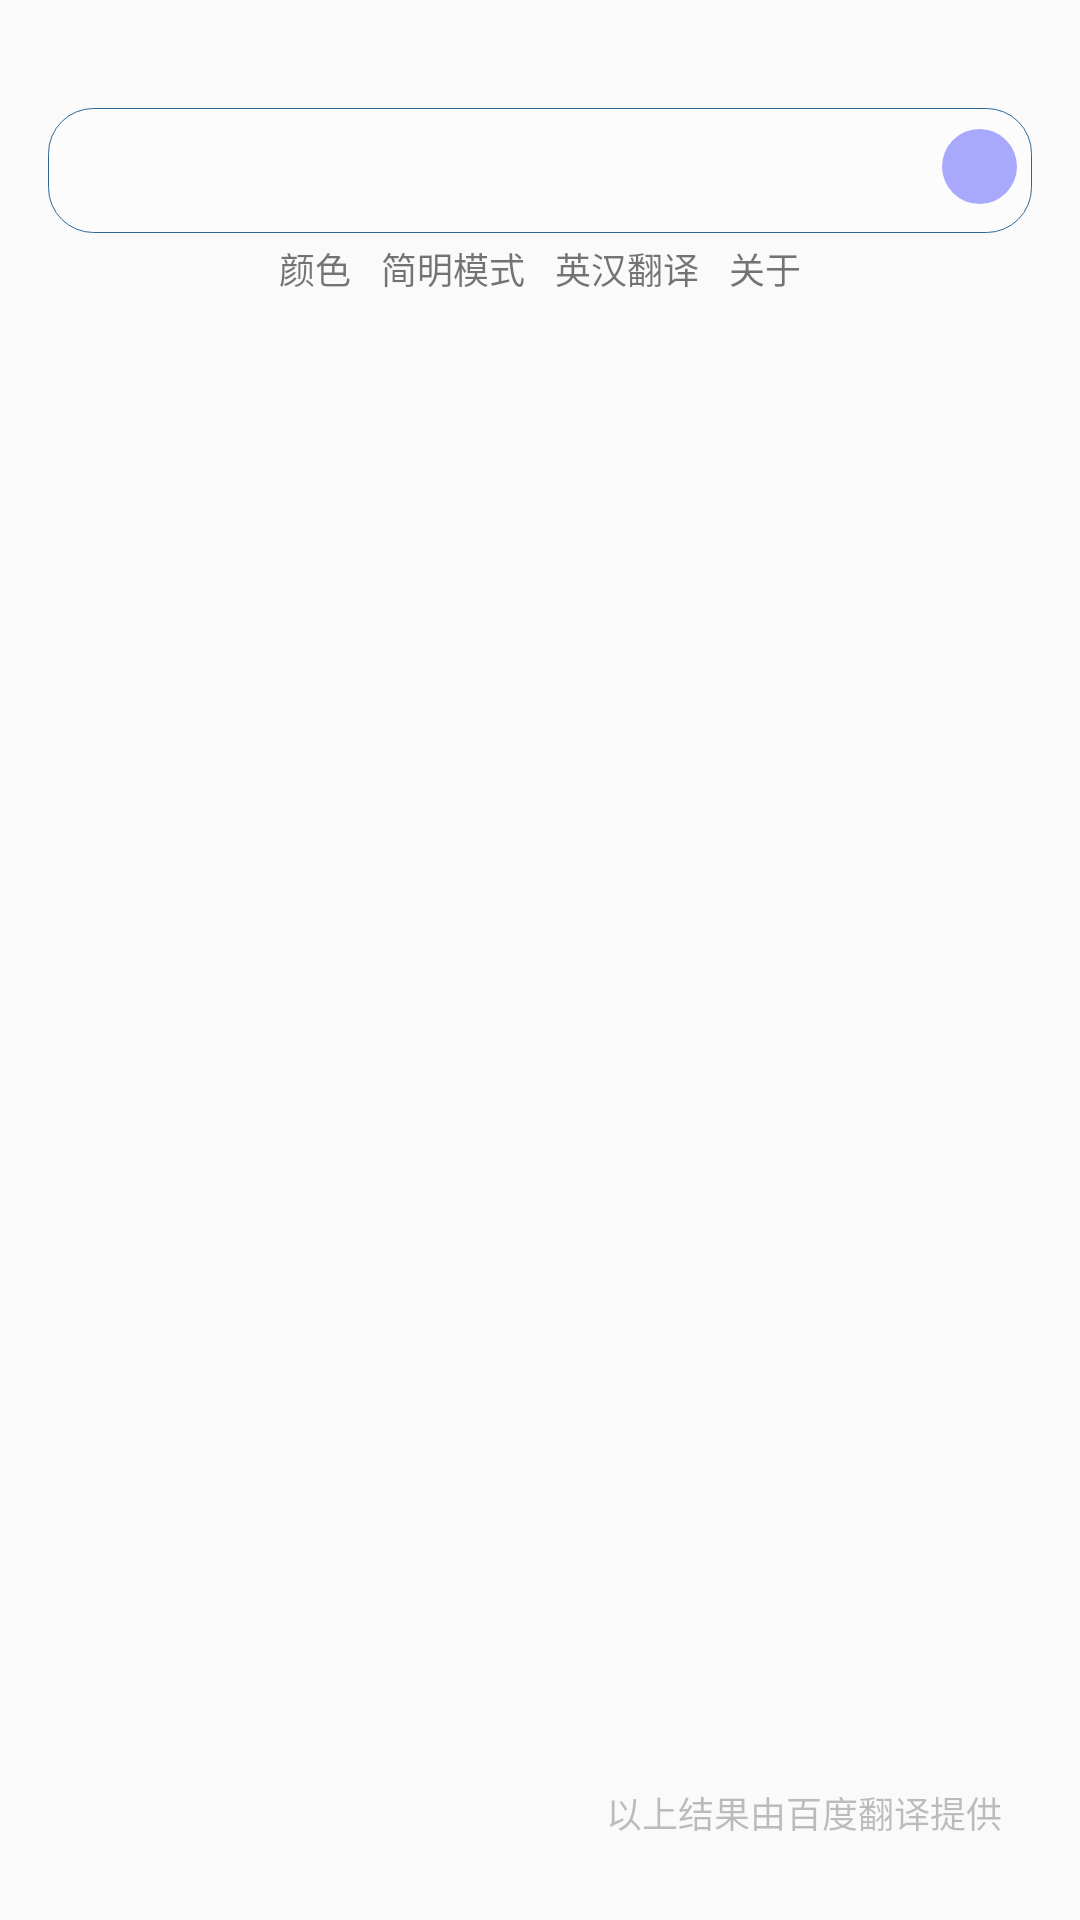

This screen was rendered from an Android layout file. Write that file and the resources it references.
<!-- AndroidManifest.xml: application theme AppTheme -->
<!-- res/layout/activity_main.xml -->
<RelativeLayout xmlns:android="http://schemas.android.com/apk/res/android"
    xmlns:tools="http://schemas.android.com/tools"
    android:layout_width="match_parent"
    android:layout_height="match_parent"
    android:id="@+id/main_layout"
    android:paddingLeft="@dimen/activity_horizontal_margin"
    android:paddingRight="@dimen/activity_horizontal_margin"
    android:paddingTop="@dimen/activity_vertical_margin"
    android:paddingBottom="@dimen/activity_vertical_margin"
    tools:context=".MainActivity">

    <EditText
        android:id="@+id/et_search_bar"
        android:layout_width="fill_parent"
        android:layout_height="wrap_content"
        android:layout_alignParentLeft="true"
        android:layout_alignParentRight="true"
        android:layout_marginTop="@dimen/search_bar_margin_top"
        android:paddingTop="@dimen/search_bar_vertical_padding"
        android:paddingBottom="@dimen/search_bar_vertical_padding"
        android:paddingLeft="@dimen/search_bar_padding_left"
        android:paddingRight="@dimen/search_bar_padding_right"
        android:background="@drawable/bg_search_bar"
        android:selectAllOnFocus="true"
        android:singleLine="true"
        android:autoText="true"
        android:textSize="@dimen/search_bar_text_size"
        android:textColor="@android:color/primary_text_light" />

    <ImageButton
        android:id="@+id/img_btn_search"
        android:layout_width="@dimen/search_button_size"
        android:layout_height="@dimen/search_button_size"
        android:layout_alignParentRight="true"
        android:layout_marginRight="@dimen/search_button_margin_right"
        android:layout_marginTop="@dimen/search_button_margin_top"
        android:background="@drawable/bg_transparent"
        android:src="@drawable/search_button_src" />

    <RelativeLayout
        android:id="@+id/menu"
        android:layout_width="match_parent"
        android:layout_height="wrap_content"
        android:layout_below="@+id/et_search_bar"
        android:layout_marginTop="3dp">

        <TextView
            android:id="@+id/tv_set_color"
            android:layout_width="wrap_content"
            android:layout_height="wrap_content"
            android:layout_toLeftOf="@+id/tv_set_simple_mode"
            android:layout_marginRight="@dimen/menu_margin_size_normal"
            android:textSize="@dimen/menu_text_size"
            android:text="颜色" />

        <TextView
            android:id="@+id/tv_set_simple_mode"
            android:layout_width="wrap_content"
            android:layout_height="wrap_content"
            android:layout_toLeftOf="@+id/menu_ruler"
            android:layout_marginRight="@dimen/menu_margin_size_normal_half"
            android:textSize="@dimen/menu_text_size"
            android:text="简明模式" />

        <View
            android:id="@+id/menu_ruler"
            android:layout_centerHorizontal="true"
            android:layout_width="0dp"
            android:layout_height="0dp" />

        <TextView
            android:id="@+id/tv_set_language"
            android:layout_width="wrap_content"
            android:layout_height="wrap_content"
            android:layout_toRightOf="@+id/menu_ruler"
            android:layout_marginLeft="@dimen/menu_margin_size_normal_half"
            android:textSize="@dimen/menu_text_size"
            android:text="英汉翻译" />

        <TextView
            android:id="@+id/tv_about"
            android:layout_width="wrap_content"
            android:layout_height="wrap_content"
            android:layout_toRightOf="@+id/tv_set_language"
            android:layout_marginLeft="@dimen/menu_margin_size_normal"
            android:textSize="@dimen/menu_text_size"
            android:text="关于" />
    </RelativeLayout>

    <ProgressBar
        android:id="@+id/progress"
        android:layout_width="24dp"
        android:layout_height="24dp"
        android:visibility="gone"
        android:layout_below="@+id/menu"
        android:layout_centerHorizontal="true"
        android:layout_marginTop="30dp" />

    <ScrollView
        android:layout_width="match_parent"
        android:layout_height="wrap_content"
        android:layout_below="@+id/menu"
        android:layout_marginTop="18dp">

        <TextView
            android:id="@+id/tv_show_result"
            android:layout_width="match_parent"
            android:layout_height="match_parent"
            android:paddingLeft="30dp"
            android:paddingRight="30dp"
            android:textColor="@android:color/primary_text_light"
            android:textAppearance="?android:attr/textAppearanceListItemSmall" />
    </ScrollView>

    <TextView
        android:layout_width="wrap_content"
        android:layout_height="wrap_content"
        android:layout_alignParentBottom="true"
        android:layout_alignParentRight="true"
        android:layout_marginBottom="11dp"
        android:layout_marginRight="10dp"
        android:textSize="12sp"
        android:textColor="#40000000"
        android:text="以上结果由百度翻译提供" />
</RelativeLayout>
<!-- resources referenced by this layout -->
<resources>
  <dimen name="activity_horizontal_margin">16dp</dimen>
  <dimen name="activity_vertical_margin">16dp</dimen>
  <dimen name="menu_margin_size_normal">10dp</dimen>
  <dimen name="menu_margin_size_normal_half">5dp</dimen>
  <dimen name="menu_text_size">12sp</dimen>
  <dimen name="search_bar_margin_top">20dp</dimen>
  <dimen name="search_bar_padding_left">10dp</dimen>
  <dimen name="search_bar_padding_right">33dp</dimen>
  <dimen name="search_bar_text_size">16sp</dimen>
  <dimen name="search_bar_vertical_padding">10dp</dimen>
  <dimen name="search_button_margin_right">5dp</dimen>
  <dimen name="search_button_margin_top">27dp</dimen>
  <dimen name="search_button_size">25dp</dimen>
  <!-- drawable bg_search_bar (drawable) -->
  <?xml version="1.0" encoding="utf-8"?>
  <shape xmlns:android="http://schemas.android.com/apk/res/android">
  
      <solid android:color="#55FFFFFF" />
  
      <stroke
          android:width="1px"
          android:color="#2f6699" />
      <corners
          android:topLeftRadius="15dp"
          android:topRightRadius="15dp"
          android:bottomLeftRadius="15dp"
          android:bottomRightRadius="15dp"  />
  
  </shape>
  <!-- drawable bg_transparent (drawable) -->
  <?xml version="1.0" encoding="utf-8"?>
  <shape xmlns:android="http://schemas.android.com/apk/res/android"
      android:shape="oval">
      <solid android:color="#0fff"/>
  </shape>
  <!-- drawable search_button_src (drawable) -->
  <?xml version="1.0" encoding="utf-8"?>
  <shape xmlns:android="http://schemas.android.com/apk/res/android"
      android:shape="oval">
  
      <solid android:color="#550000FF" />
  
  </shape>
  <style name="AppTheme" parent="Theme.AppCompat.Light">
          
      </style>
</resources>
